Run: headless pygame with SDL's dummy video driver; simulated clock (each Clock.tick advances the game by its frame time, no real sleeping); random seed 0; keys injected as events and as key.get_pressed() state; no mouse input.
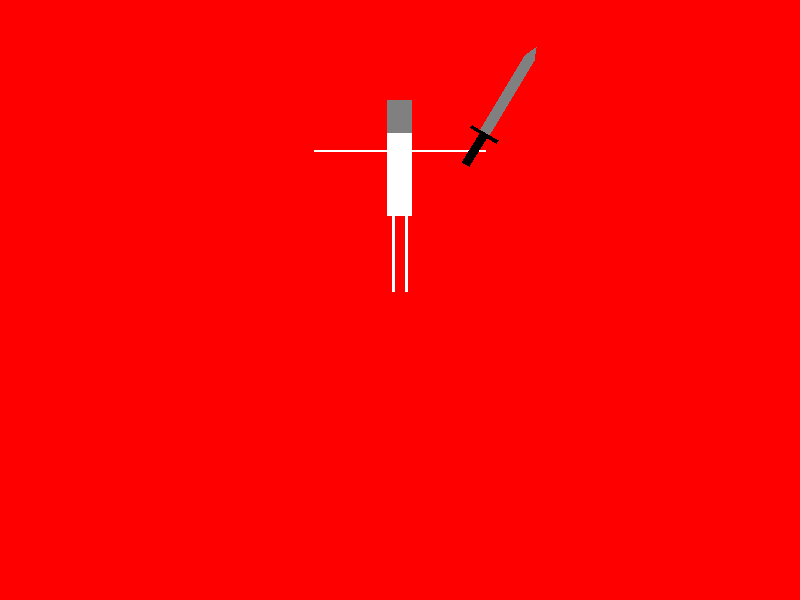
Frame 1 of 4 · flips 1–60 · no input
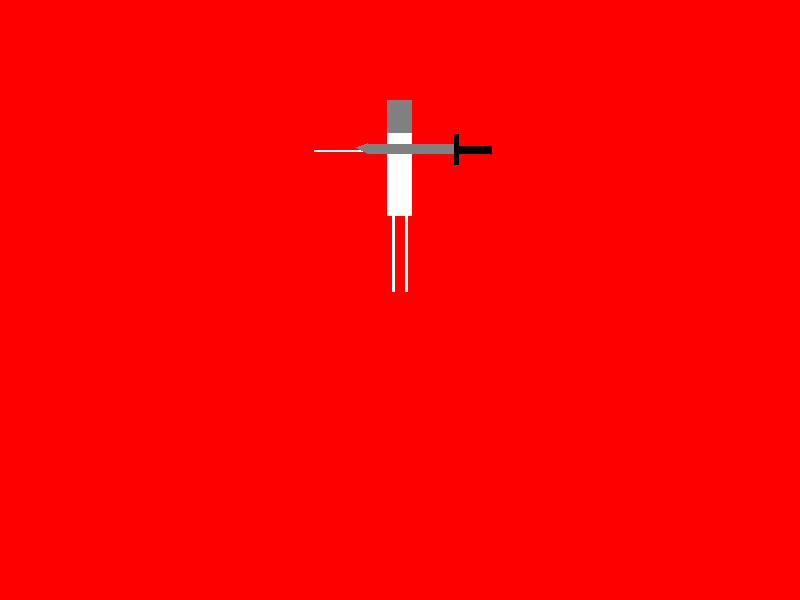
Frame 2 of 4 · flips 61–180 · tapped SPACE, RETURN · held RIGHT (→), D
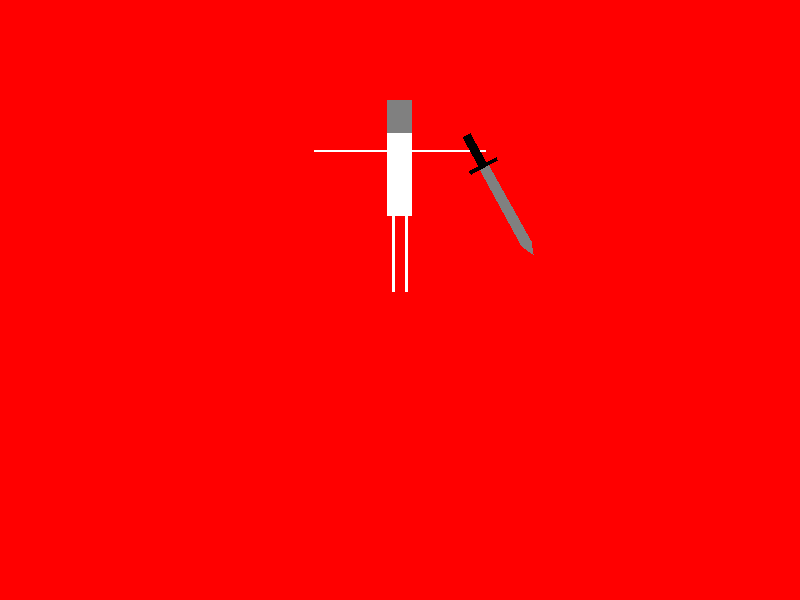
Frame 3 of 4 · flips 181–300 · held DOWN (↓), S
Frame 4 of 4 · flips 301–420 · held LEFT (←), A, UP (↑), W · screen same as frame 1, image omitted

The pygame program that drew these frames:

import pygame
import math



pygame.init()

gameDisplay = pygame.display.set_mode((800, 600))
clock = pygame.time.Clock()

black = (0, 0, 0)

def draw_centered_rectangle(x_center, y_center, width, height, color, surface=gameDisplay, fill=0, border_radius=0.0):
    #fill: 0 if fully filled, >1 for line thickness
    pygame.draw.rect(surface, color, [int(x_center - (width/2)), int(y_center - (height/2)), int(width), int(height)], width=int(fill), border_radius=int(border_radius))

def draw_line(x_start, y_start, angle, length, color, surface=gameDisplay, width=1):
    angle_in_radians = angle/180.0 * math.pi
    pygame.draw.circle(surface, color, (int(x_start), int(y_start+1)), int(width/2-1))
    pygame.draw.circle(surface, color, (int(x_start + length*math.cos(angle_in_radians)), int(y_start - length*math.sin(angle_in_radians)+1)), int(width/2-1))
    pygame.draw.circle(surface, color, (int(x_start+2), int(y_start+2)), int(width/2-1))
    pygame.draw.circle(surface, color, (int(x_start + length*math.cos(angle_in_radians))+2, int(y_start - length*math.sin(angle_in_radians)+2)), int(width/2-1))
    pygame.draw.line(surface, color, (int(x_start), int(y_start)), (int(x_start + length*math.cos(angle_in_radians)), int(y_start - length*math.sin(angle_in_radians))), int(width))


class HumanoidCharacter(object):
    x_vel = 0
    y_vel = 0
    right_arm_angles = [0, 0]
    left_arm_angles = [0, 180]
    right_leg_angles = [-90, 0]
    left_leg_angles = [-90, 0]
    head_color = (128, 128, 128)
    torso_color = (255, 255, 255)
    arm_color = (255, 255, 255)
    leg_color = (255, 255, 255)

    def __init__(self, x, y, height, surface):
        self.x = x
        self.y = y
        self.height = height
        self.right_arm_height = 3*height/4
        self.left_arm_height = 3*height/4
        self.leg_distance_apart = height/16
        self.right_arm_lengths = [height/6, height/5]
        self.left_arm_lengths = [height/6, height/5]
        self.right_leg_lengths = [height/6, 5*height/24]
        self.left_leg_lengths = [height/6, 5*height/24]
        self.head_height = height/6
        self.torso_width = height/8
        self.torso_height = 5*height/12
        self.arm_width = height/72
        self.leg_width = height/54
        self.surface = surface

    def draw(self):
        #torso
        draw_centered_rectangle(self.x, self.y-self.height+self.torso_height/2+self.head_height, self.torso_width, self.torso_height, self.torso_color, surface=self.surface)
        #head
        draw_centered_rectangle(self.x, self.y-self.height+self.head_height/2, self.torso_width, self.head_height, self.head_color, surface=self.surface)
        #arms
        draw_line(self.x+(self.torso_width/2), self.y-self.right_arm_height, self.right_arm_angles[0], self.right_arm_lengths[0], self.arm_color, width=self.arm_width)
        draw_line(self.x+(self.torso_width/2)+self.right_arm_lengths[0]*math.cos(self.right_arm_angles[0]/180.0 * math.pi), self.y-self.right_arm_height-self.right_arm_lengths[0]*math.sin(self.right_arm_angles[0]/180.0 * math.pi), self.right_arm_angles[0]+self.right_arm_angles[1], self.right_arm_lengths[1], self.arm_color, width=self.arm_width)
        draw_line(self.x-(self.torso_width/2), self.y-self.left_arm_height, -self.left_arm_angles[0], -self.left_arm_lengths[0], self.arm_color, width=self.arm_width)
        draw_line(self.x-(self.torso_width/2)-self.left_arm_lengths[0]*math.cos(self.left_arm_angles[0]/180.0 * math.pi), self.y-self.left_arm_height-self.left_arm_lengths[0]*math.sin(self.left_arm_angles[0]/180.0 * math.pi), self.left_arm_angles[0]+self.left_arm_angles[1], self.left_arm_lengths[1], self.arm_color, width=self.arm_width)
        #legs; mid tier
        draw_line(self.x+(self.leg_distance_apart/2), self.y-self.height+self.head_height+self.torso_height, self.right_leg_angles[0], self.right_leg_lengths[0], self.leg_color, width=self.leg_width)
        draw_line(self.x+(self.leg_distance_apart/2)+self.right_leg_lengths[0]*math.cos(self.right_leg_angles[0]/180.0 * math.pi), self.y-self.height+self.head_height+self.torso_height-self.right_leg_lengths[0]*math.sin(self.right_leg_angles[0]/180.0 * math.pi), self.right_leg_angles[0]+self.right_leg_angles[1], self.right_leg_lengths[1], self.leg_color, width=self.leg_width)
        draw_line(self.x-(self.leg_distance_apart/2), self.y-self.height+self.head_height+self.torso_height, -self.left_leg_angles[0], -self.left_leg_lengths[0], self.leg_color, width=self.leg_width)
        draw_line(self.x-(self.leg_distance_apart/2)-self.left_leg_lengths[0]*math.cos(self.left_leg_angles[0]/180.0 * math.pi), self.y-self.height+self.head_height+self.torso_height-self.left_leg_lengths[0]*math.sin(self.left_leg_angles[0]/180.0 * math.pi), self.left_leg_angles[0]+self.left_leg_angles[1], self.left_leg_lengths[1], self.leg_color, width=self.leg_width)

    def get_funky(self):
        self.right_arm_angles[0] += 1
        self.right_arm_angles[1] -= 1
        self.left_arm_angles[0] += 1
        self.left_arm_angles[1] -= 1
        self.right_leg_angles[0] += 1
        self.right_leg_angles[1] -= 1
        self.left_leg_angles[0] += 1
        self.left_leg_angles[1] -= 1

class Sword(object):
    x = None
    y = None
    angle = None
    sword_color = (128, 128, 128)

    def __init__(self, length, width, surface, handle_color=black, handle_type=1):
        self.surface = surface
        self.length = length
        self.width = width
        self.handle_color = handle_color
        self.handle_type = handle_type
        if handle_type == 1:
            self.handle_width = width*0.8
            self.handle_height = (length/3)
            self.handlebar_height = (length/32)
            self.handlebar_width = width*3

    def move(self, new_x, new_y, new_angle):
        self.x = new_x
        self.y = new_y
        self.angle = 0-new_angle*(math.pi/180)

    def draw(self): #setting x, y to MIDDLE of handle

        #rotation:
            #(x, y) rotated theta -> (x*cos(theta) - y*sin(theta), y*cos(theta) + x*sin(theta))

        #handle; 4 vectors - (±height/2, ±width/2)
        pygame.draw.polygon(self.surface, self.handle_color, [(self.x+self.handle_height*math.cos(self.angle)/2-self.handle_width*math.sin(self.angle)/2, self.y+self.handle_width*math.cos(self.angle)/2+self.handle_height*math.sin(self.angle)/2),
                                                              (self.x-self.handle_height*math.cos(self.angle)/2-self.handle_width*math.sin(self.angle)/2, self.y+self.handle_width*math.cos(self.angle)/2-self.handle_height*math.sin(self.angle)/2),
                                                              (self.x-self.handle_height*math.cos(self.angle)/2+self.handle_width*math.sin(self.angle)/2, self.y-self.handle_width*math.cos(self.angle)/2-self.handle_height*math.sin(self.angle)/2),
                                                              (self.x+self.handle_height*math.cos(self.angle)/2+self.handle_width*math.sin(self.angle)/2, self.y-self.handle_width*math.cos(self.angle)/2+self.handle_height*math.sin(self.angle)/2)])

        #now for the actual sword lol; 5 vectors - (handle_height/2+handlebar_height, ±width), (handle_height/2+handlebar_height+length-width/2, ±width),(handle_height/2+handlebar_height+length, 0)
        pygame.draw.polygon(self.surface, self.sword_color, [(self.x+(self.handle_height/2.0+self.handlebar_height)*math.cos(self.angle)-(self.width/2.0)*math.sin(self.angle), self.y+(self.width/2.0)*math.cos(self.angle)+(self.handle_height/2.0+self.handlebar_height)*math.sin(self.angle)),
                                                              (self.x+(self.handle_height/2.0+self.handlebar_height+self.length-self.width/0.8)*math.cos(self.angle)-(self.width/2.0)*math.sin(self.angle), self.y+(self.width/2.0)*math.cos(self.angle)+(self.handle_height/2.0+self.handlebar_height+self.length-self.width/0.8)*math.sin(self.angle)),
                                                              (self.x+(self.handle_height/2.0+self.handlebar_height+self.length)*math.cos(self.angle)-0*math.sin(self.angle), self.y+0*math.cos(self.angle)+(self.handle_height/2.0+self.handlebar_height+self.length)*math.sin(self.angle)),
                                                              (self.x+(self.handle_height/2.0+self.handlebar_height+self.length-self.width/0.8)*math.cos(self.angle)-(0-self.width/2.0)*math.sin(self.angle), self.y+(0-self.width/2.0)*math.cos(self.angle)+(self.handle_height/2.0+self.handlebar_height+self.length-self.width/0.8)*math.sin(self.angle)),
                                                              (self.x+(self.handle_height/2.0+self.handlebar_height)*math.cos(self.angle)-(0-self.width/2.0)*math.sin(self.angle), self.y+(0-self.width/2.0)*math.cos(self.angle)+(self.handle_height/2.0+self.handlebar_height)*math.sin(self.angle))])

        #handle_bar; 4 vectors - (handle_height/2 and handle_height/2+handlebar_height, ±handlebar_width),,
        pygame.draw.polygon(self.surface, self.handle_color, [(self.x+(self.handle_height/2.0)*math.cos(self.angle)-(self.handlebar_width/2.0)*math.sin(self.angle), self.y+(self.handlebar_width/2.0)*math.cos(self.angle)+(self.handle_height/2.0)*math.sin(self.angle)),
                                                              (self.x+(self.handle_height/2.0)*math.cos(self.angle)-(0-self.handlebar_width/2.0)*math.sin(self.angle), self.y+(0-self.handlebar_width/2.0)*math.cos(self.angle)+(self.handle_height/2.0)*math.sin(self.angle)),
                                                              (self.x+(self.handle_height/2.0+self.handlebar_height)*math.cos(self.angle)-(0-self.handlebar_width/2.0)*math.sin(self.angle), self.y+(0-self.handlebar_width/2.0)*math.cos(self.angle)+(self.handle_height/2.0+self.handlebar_height)*math.sin(self.angle)),
                                                              (self.x+(self.handle_height/2.0+self.handlebar_height)*math.cos(self.angle)-(self.handlebar_width/2.0)*math.sin(self.angle), self.y+(self.handlebar_width/2.0)*math.cos(self.angle)+(self.handle_height/2.0+self.handlebar_height)*math.sin(self.angle))])
        #ideas for improvement: make the sword 2 halves, add a line going down the middle, more handle designs


character = HumanoidCharacter(400, 300, 200, gameDisplay)
weapon = Sword(100, 10, gameDisplay)

angle = 0
run = True
while run:
    for event in pygame.event.get():
        if event.type == pygame.QUIT:
            run = False

    gameDisplay.fill((255, 0, 0))
    weapon.move(475, 150, angle)
    angle += 1
    character.draw()
    weapon.draw()
    pygame.display.update()
    clock.tick(25)

pygame.quit()
